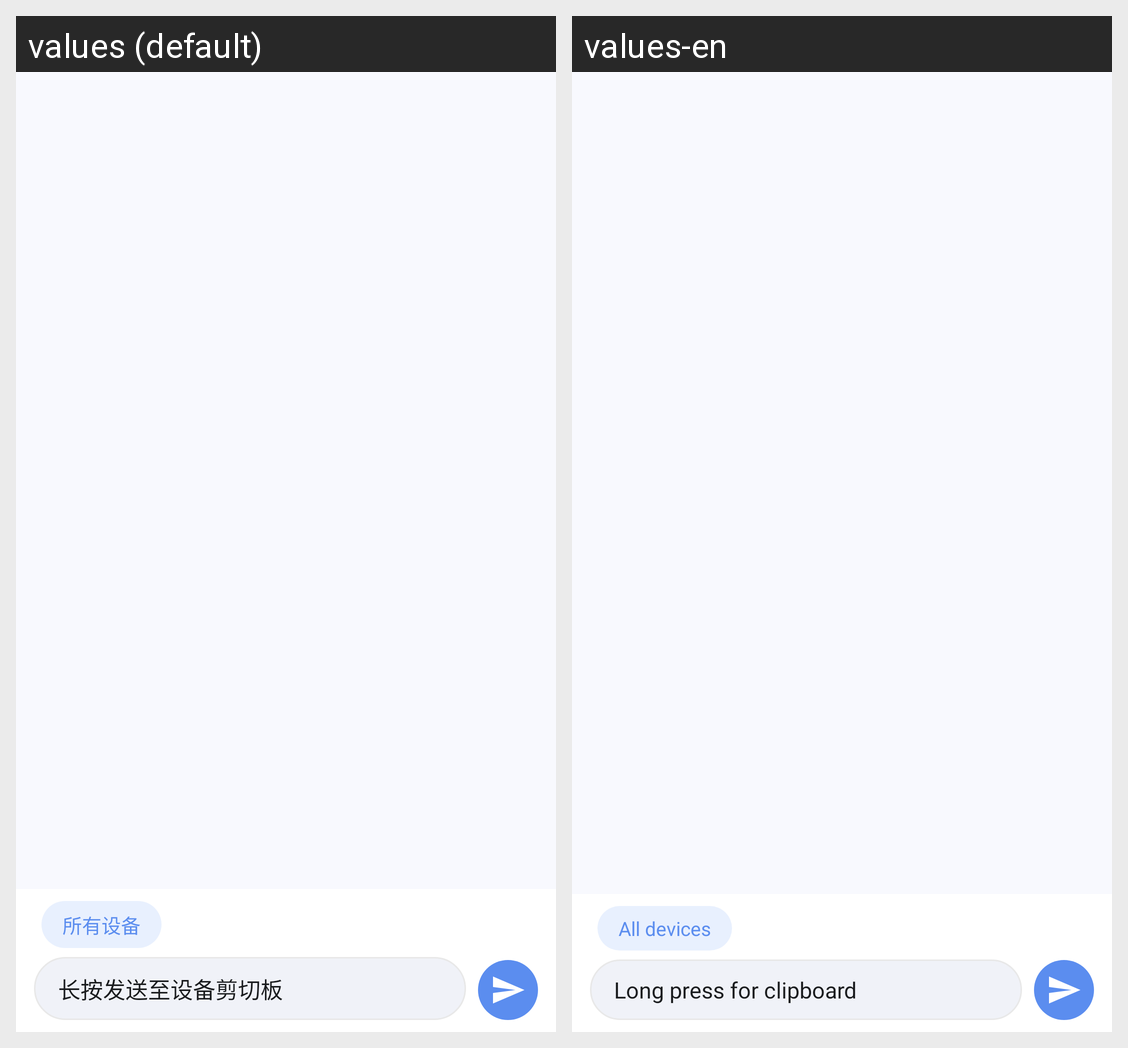

This grid shows one Android layout under two languages. Give, for every string resource on the screen, its name, the default text and each shown locale's text.
Android screen res/layout/fragment_chat.xml rendered under 2 locales, left to right: values (default), values-en. Device: Nexus 5 (rendered at 1080×1920; each locale shown at half size, 540×960, under a caption strip naming it); theme AppTheme.
Strings drawn on this screen, with the default value and each locale's value (text and hints the layout hard-codes, and strings that could not be matched under every locale, appear in the picture but are not listed):

all_devices
  values: 所有设备
  values-en: All devices

send_message_hint
  values: 长按发送至设备剪切板
  values-en: Long press for clipboard
